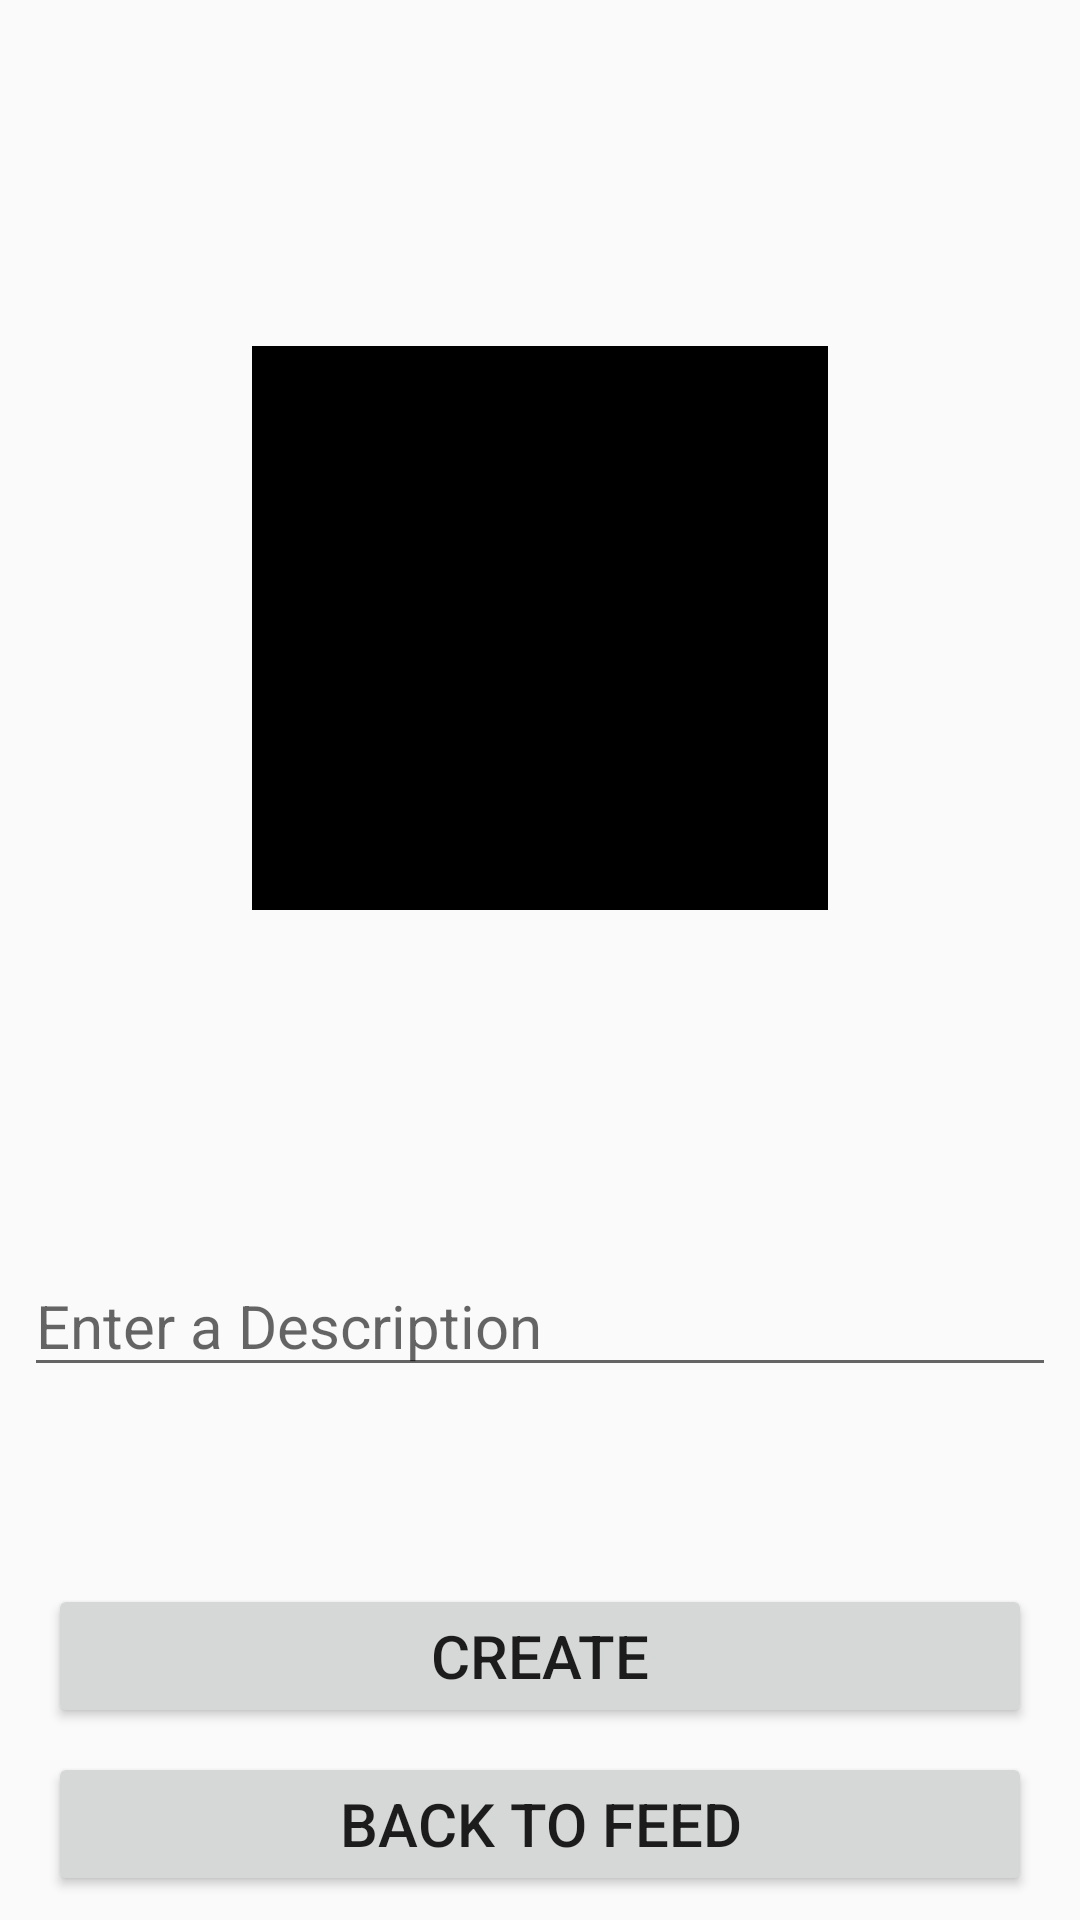

Write the Android layout XML for this screen, with the resource values it uses.
<!-- AndroidManifest.xml: application theme AppTheme -->
<!-- res/layout/activity_post.xml -->
<?xml version="1.0" encoding="utf-8"?>
<android.support.constraint.ConstraintLayout xmlns:android="http://schemas.android.com/apk/res/android"
    xmlns:app="http://schemas.android.com/apk/res-auto"
    xmlns:tools="http://schemas.android.com/tools"
    android:layout_width="match_parent"
    android:layout_height="match_parent"
    tools:context=".PostActivity"
    >

    <EditText
        android:id="@+id/description_et"
        android:layout_width="0dp"
        android:layout_height="wrap_content"
        android:layout_marginBottom="8dp"
        android:layout_marginEnd="8dp"
        android:layout_marginStart="8dp"
        android:layout_marginTop="8dp"
        android:ems="10"
        android:hint="Enter a Description"
        android:inputType="text"
        android:textSize="20sp"
        app:layout_constraintBottom_toTopOf="@+id/create_btn"
        app:layout_constraintEnd_toEndOf="parent"
        app:layout_constraintHorizontal_bias="0.0"
        app:layout_constraintStart_toStartOf="parent"
        app:layout_constraintTop_toTopOf="parent"
        app:layout_constraintVertical_bias="0.877" />


    <Button
        android:id="@+id/create_btn"
        android:layout_width="0dp"
        android:layout_height="wrap_content"
        android:layout_marginBottom="8dp"
        android:layout_marginEnd="16dp"
        android:layout_marginStart="16dp"
        android:text="Create"
        android:textSize="20sp"
        app:layout_constraintEnd_toEndOf="parent"
        app:layout_constraintBottom_toTopOf="@+id/back_btn"
        app:layout_constraintStart_toStartOf="parent"
        />

    <Button
        android:id="@+id/back_btn"
        android:layout_width="0dp"
        android:layout_height="wrap_content"
        android:layout_marginBottom="8dp"
        android:layout_marginEnd="16dp"
        android:layout_marginStart="16dp"
        android:text="Back to feed"
        android:textSize="20sp"
        app:layout_constraintEnd_toEndOf="parent"
        app:layout_constraintStart_toStartOf="parent"
        app:layout_constraintBottom_toBottomOf="parent"
         />

    <ImageView
        android:id="@+id/preview_iv"
        android:layout_width="192dp"
        android:layout_height="188dp"
        android:layout_marginBottom="8dp"
        android:layout_marginEnd="8dp"
        android:layout_marginStart="8dp"
        android:layout_marginTop="8dp"
        app:layout_constraintBottom_toTopOf="@+id/description_et"
        app:layout_constraintEnd_toEndOf="parent"
        app:layout_constraintStart_toStartOf="parent"
        app:layout_constraintTop_toTopOf="parent"
        app:srcCompat="@android:color/background_dark" />


</android.support.constraint.ConstraintLayout>
<!-- resources referenced by this layout -->
<resources>
  <style name="AppTheme" parent="Theme.AppCompat.Light.DarkActionBar">
          <item name="colorPrimary">@color/purple_5</item>
          <item name="colorPrimaryDark">@color/black</item>
      </style>
  <color name="purple_5">#ffa307ba</color>
  <color name="black">#ff000000</color>
</resources>
